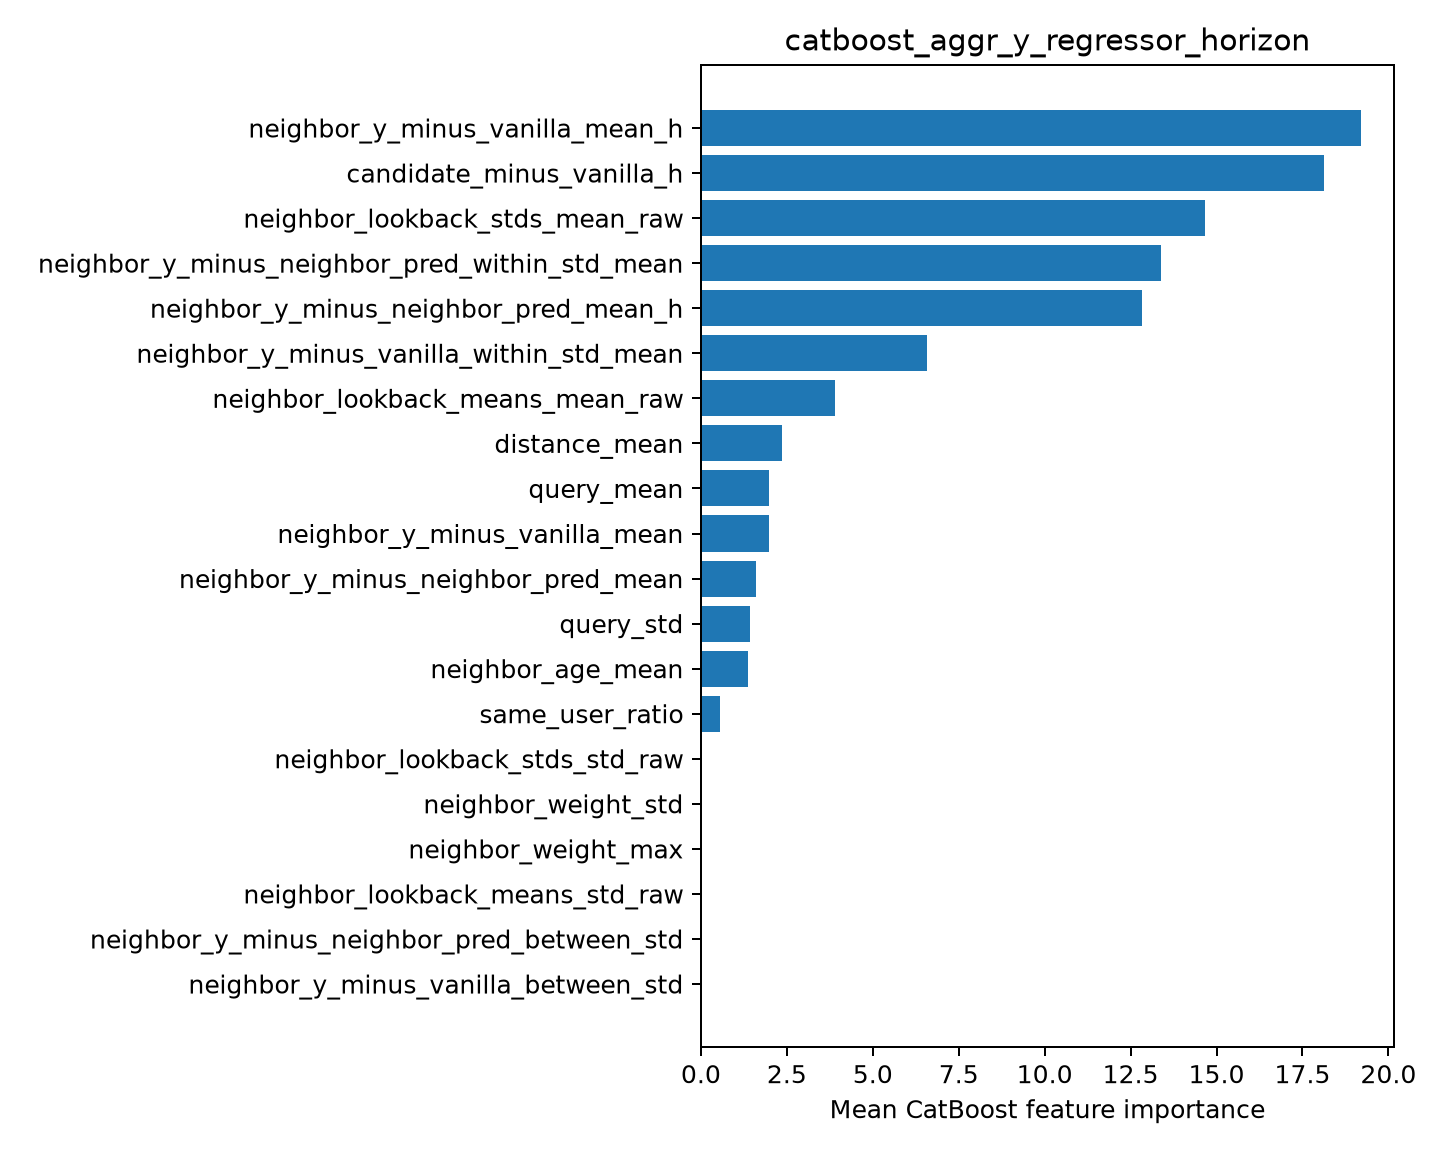

The file beside this chart, header and first rows:
feature, importance
neighbor_y_minus_vanilla_mean_h, 19.2
candidate_minus_vanilla_h, 18.12
neighbor_lookback_stds_mean_raw, 14.66
neighbor_y_minus_neighbor_pred_within_st…, 13.39
neighbor_y_minus_neighbor_pred_mean_h, 12.82
neighbor_y_minus_vanilla_within_std_mean, 6.582
neighbor_lookback_means_mean_raw, 3.913
distance_mean, 2.363
query_mean, 1.985
neighbor_y_minus_vanilla_mean, 1.982
neighbor_y_minus_neighbor_pred_mean, 1.608
query_std, 1.438
neighbor_age_mean, 1.377
same_user_ratio, 0.5658
neighbor_lookback_stds_std_raw, 0.0
neighbor_weight_std, 0.0
neighbor_weight_max, 0.0
neighbor_lookback_means_std_raw, 0.0
neighbor_y_minus_neighbor_pred_between_s…, 0.0
neighbor_y_minus_vanilla_between_std, 0.0
